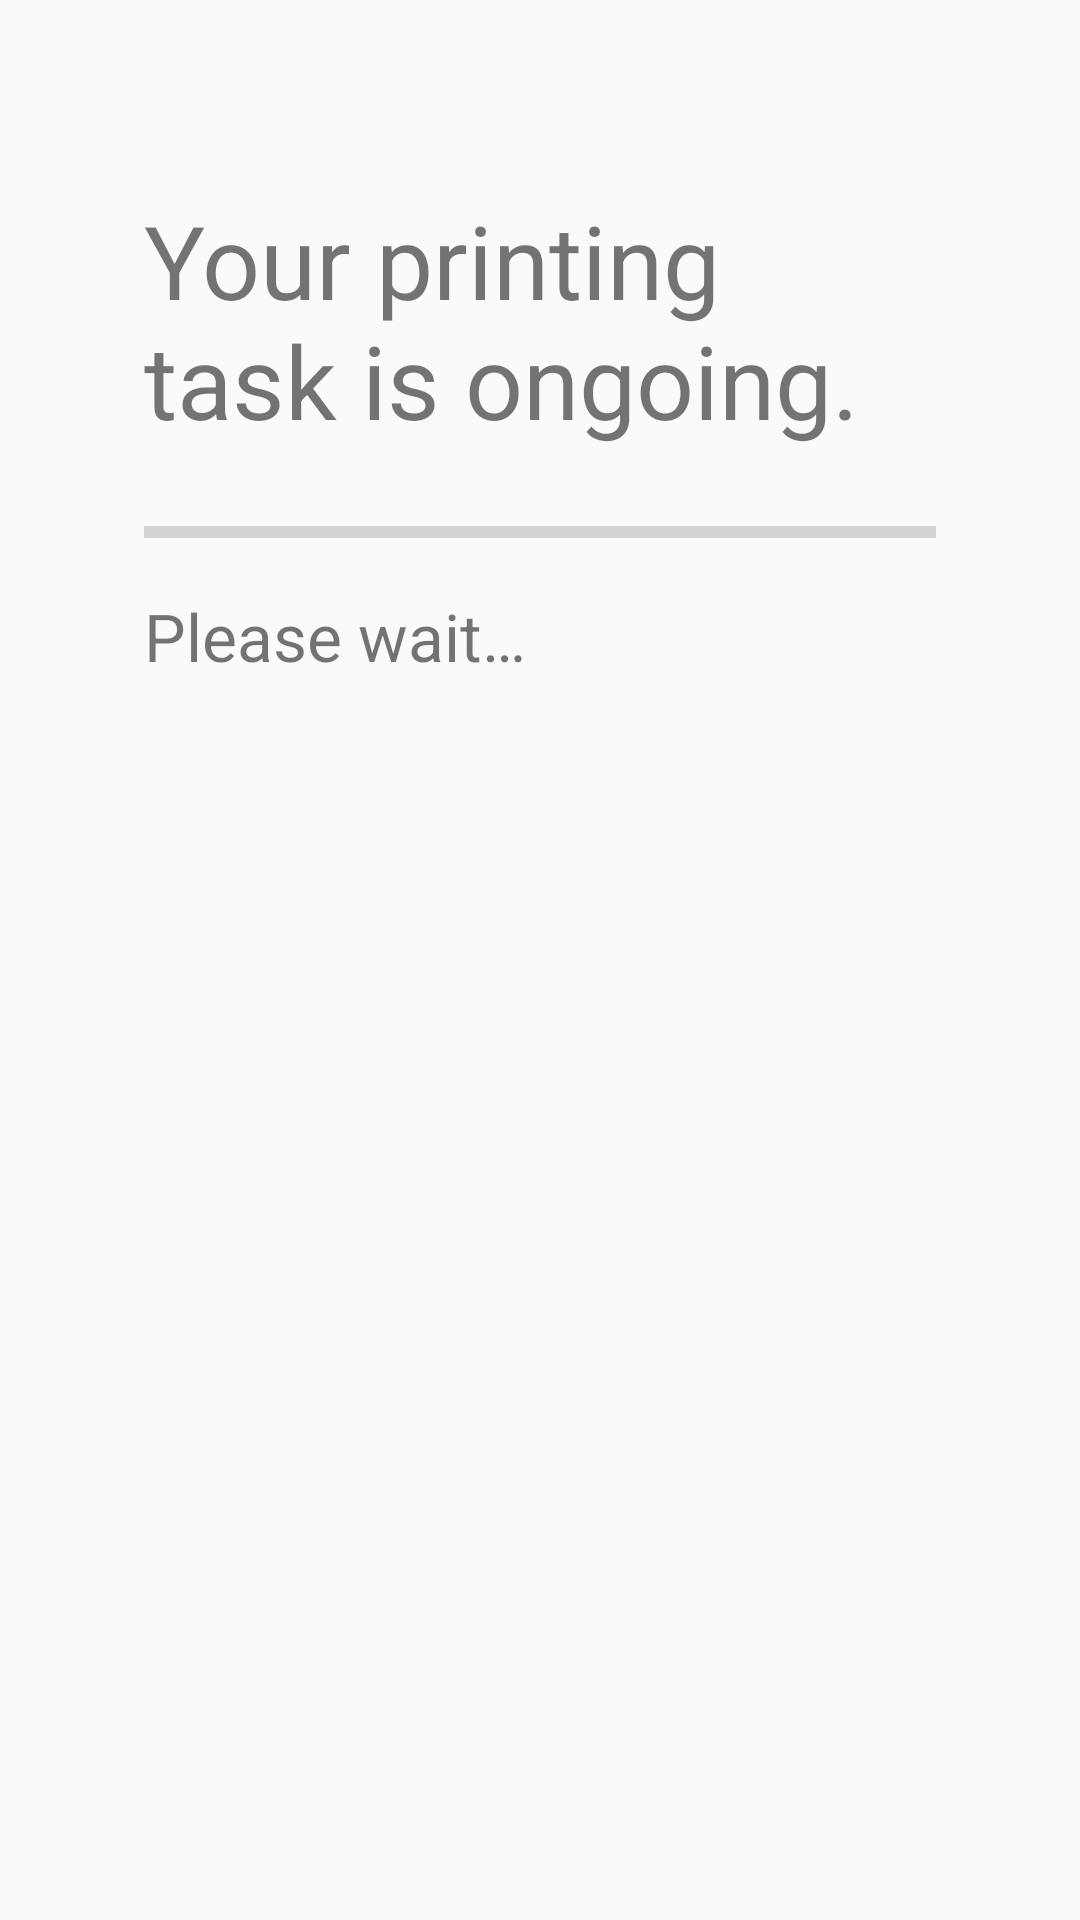

Here is an Android app screen rendered from its layout file. Give the layout XML and the strings, colors and styles it references.
<!-- AndroidManifest.xml: application theme Theme.AppCompat.DayNight -->
<!-- res/layout/activity_simple_print.xml -->
<?xml version="1.0" encoding="utf-8"?>
<androidx.constraintlayout.widget.ConstraintLayout xmlns:android="http://schemas.android.com/apk/res/android"
    xmlns:app="http://schemas.android.com/apk/res-auto"
    xmlns:tools="http://schemas.android.com/tools"
    android:layout_width="match_parent"
    android:layout_height="match_parent"
    tools:context=".activities.SimplePrintActivity">

    <ProgressBar
        android:id="@+id/progressBar"
        style="?android:attr/progressBarStyleHorizontal"
        android:layout_width="0dp"
        android:layout_height="wrap_content"
        android:layout_marginStart="48dp"
        android:layout_marginTop="20dp"
        android:layout_marginEnd="48dp"
        app:layout_constraintEnd_toEndOf="parent"
        app:layout_constraintStart_toStartOf="parent"
        app:layout_constraintTop_toBottomOf="@+id/textView6" />

    <TextView
        android:id="@+id/textView6"
        android:layout_width="0dp"
        android:layout_height="wrap_content"
        android:layout_marginStart="48dp"
        android:layout_marginTop="64dp"
        android:layout_marginEnd="48dp"
        android:text="@string/now_printing"
        android:textSize="34sp"
        app:layout_constraintEnd_toEndOf="parent"
        app:layout_constraintStart_toStartOf="parent"
        app:layout_constraintTop_toTopOf="parent" />

    <TextView
        android:id="@+id/textView7"
        android:layout_width="wrap_content"
        android:layout_height="wrap_content"
        android:layout_marginTop="12dp"
        android:text="@string/please_wait"
        android:textSize="22sp"
        app:layout_constraintStart_toStartOf="@+id/textView6"
        app:layout_constraintTop_toBottomOf="@+id/progressBar" />
</androidx.constraintlayout.widget.ConstraintLayout>
<!-- resources referenced by this layout -->
<resources>
  <string name="now_printing">Your printing task is ongoing.</string>
  <string name="please_wait">Please wait…</string>
</resources>
